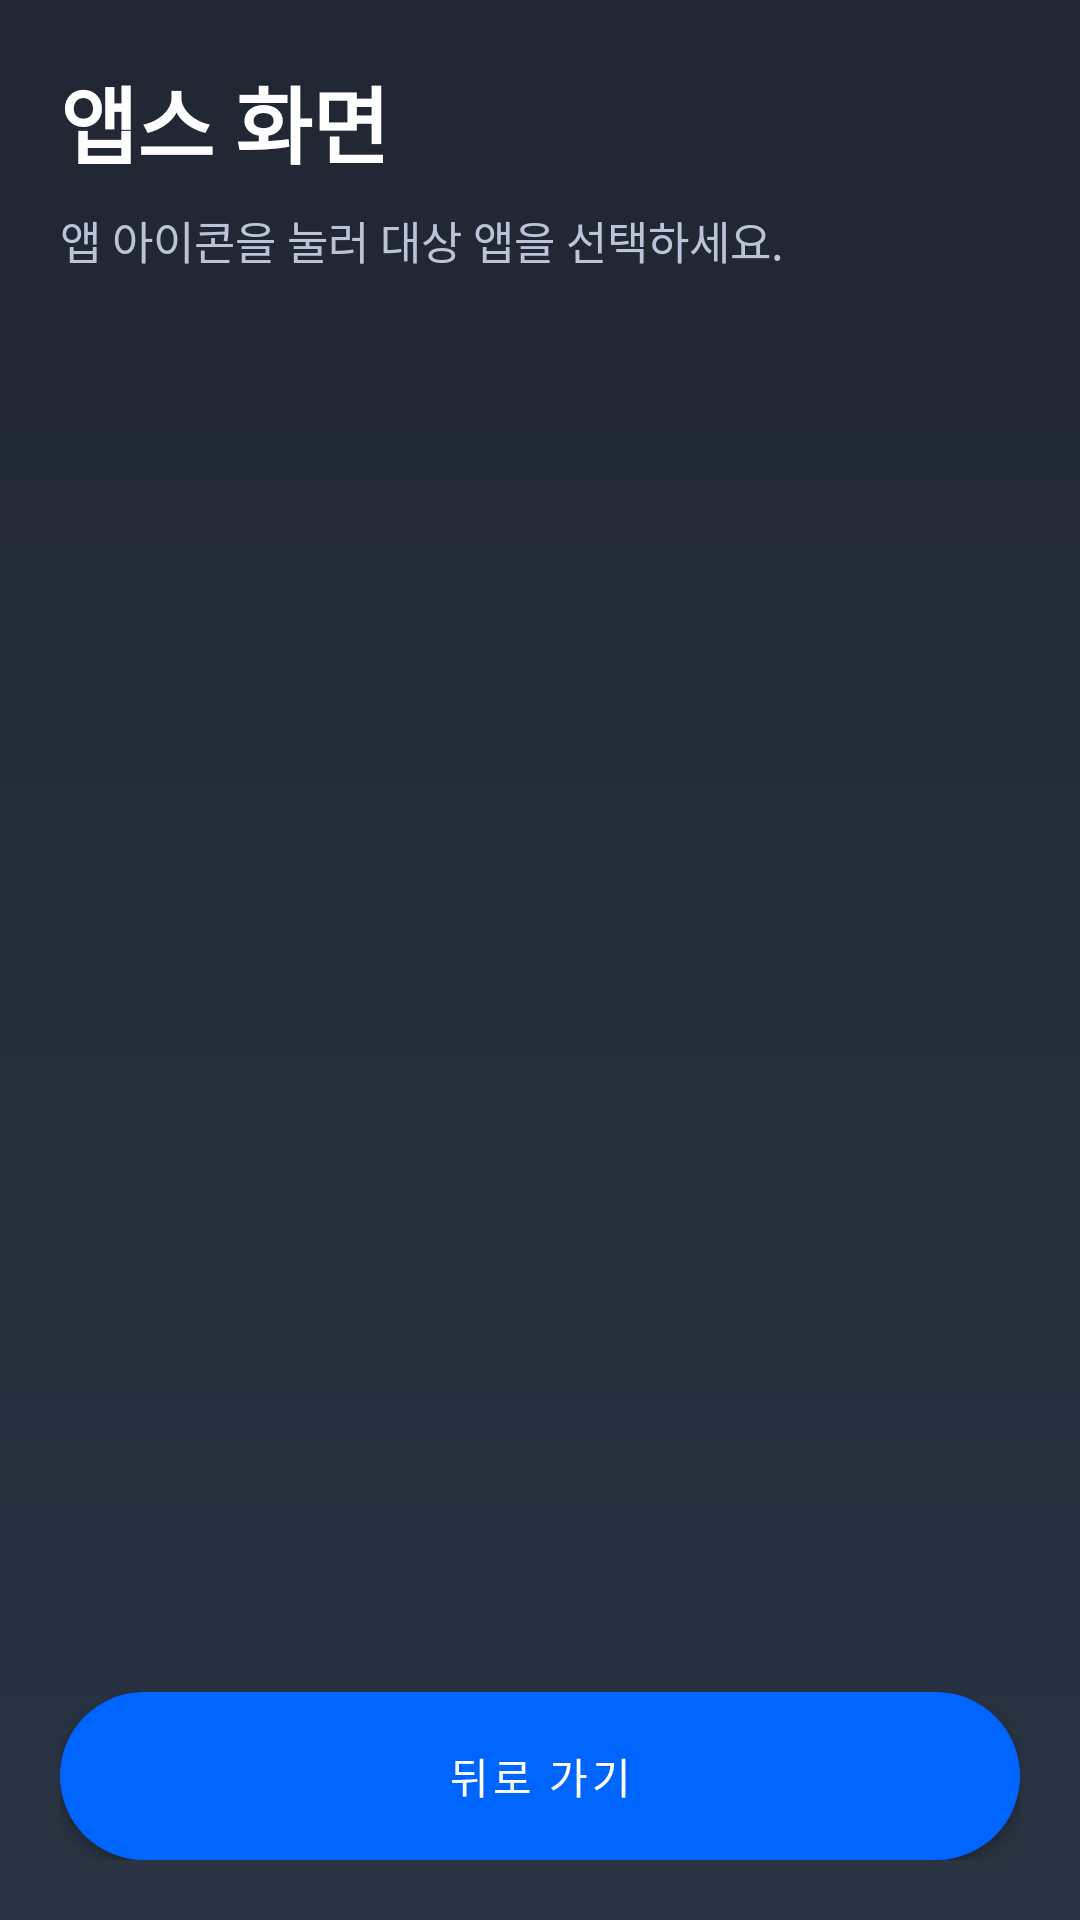

Here is an Android app screen rendered from its layout file. Give the layout XML and the strings, colors and styles it references.
<!-- AndroidManifest.xml: application theme Theme.Huwon -->
<!-- res/layout/activity_app_picker.xml -->
<?xml version="1.0" encoding="utf-8"?>
<LinearLayout xmlns:android="http://schemas.android.com/apk/res/android"
    android:layout_width="match_parent"
    android:layout_height="match_parent"
    android:background="@drawable/screen_background"
    android:orientation="vertical"
    android:padding="20dp">

    <TextView
        android:layout_width="match_parent"
        android:layout_height="wrap_content"
        android:text="@string/app_picker_title"
        android:textColor="@color/text_primary"
        android:textSize="28sp"
        android:textStyle="bold" />

    <TextView
        android:layout_width="match_parent"
        android:layout_height="wrap_content"
        android:layout_marginTop="8dp"
        android:text="@string/app_picker_description"
        android:textColor="@color/text_secondary"
        android:textSize="15sp" />

    <GridView
        android:id="@+id/appGridView"
        android:layout_width="match_parent"
        android:layout_height="0dp"
        android:layout_marginTop="20dp"
        android:layout_weight="1"
        android:clipToPadding="false"
        android:columnWidth="104dp"
        android:gravity="center"
        android:horizontalSpacing="12dp"
        android:numColumns="auto_fit"
        android:paddingBottom="8dp"
        android:stretchMode="columnWidth"
        android:verticalSpacing="12dp" />

    <com.google.android.material.button.MaterialButton
        android:id="@+id/backButton"
        style="?attr/materialButtonStyle"
        android:layout_width="match_parent"
        android:layout_height="wrap_content"
        android:layout_marginTop="16dp"
        android:text="@string/back_button" />
</LinearLayout>
<!-- resources referenced by this layout -->
<resources>
  <color name="text_primary">#FFFFFFFF</color>
  <color name="text_secondary">#B9C4D9</color>
  <!-- drawable screen_background (drawable) -->
  <?xml version="1.0" encoding="utf-8"?>
  <shape xmlns:android="http://schemas.android.com/apk/res/android" android:shape="rectangle">
      <gradient
          android:angle="270"
          android:endColor="@color/surface_dark_alt"
          android:startColor="@color/surface_dark" />
  </shape>
  <string name="app_picker_description">앱 아이콘을 눌러 대상 앱을 선택하세요.</string>
  <string name="app_picker_title">앱스 화면</string>
  <string name="back_button">뒤로 가기</string>
  <style name="Theme.Huwon" parent="Theme.MaterialComponents.DayNight.NoActionBar">
          <item name="colorPrimary">@color/primary_blue</item>
          <item name="colorPrimaryVariant">@color/primary_blue</item>
          <item name="colorOnPrimary">@color/white</item>
          <item name="colorSecondary">@color/primary_blue</item>
          <item name="colorSecondaryVariant">@color/primary_blue</item>
          <item name="colorOnSecondary">@color/white</item>
          <item name="colorSurface">@color/surface_dark</item>
          <item name="colorOnSurface">@color/text_primary</item>
          <item name="android:statusBarColor">@color/surface_dark</item>
          <item name="android:navigationBarColor">@color/surface_dark</item>
          <item name="materialButtonStyle">@style/Widget.Huwon.Button</item>
          <item name="textInputStyle">@style/Widget.Huwon.TextInputLayout</item>
      </style>
  <color name="surface_dark_alt">#2A3342</color>
  <color name="surface_dark">#202632</color>
  <color name="primary_blue">#0064FF</color>
  <color name="white">#FFFFFFFF</color>
  <style name="Widget.Huwon.Button" parent="Widget.MaterialComponents.Button">
          <item name="android:textAllCaps">false</item>
          <item name="backgroundTint">@color/primary_blue</item>
          <item name="rippleColor">@color/surface_light</item>
          <item name="shapeAppearanceOverlay">@style/ShapeAppearance.Huwon.Pill</item>
          <item name="android:textColor">@color/white</item>
          <item name="android:insetTop">0dp</item>
          <item name="android:insetBottom">0dp</item>
          <item name="android:minHeight">56dp</item>
      </style>
  <style name="Widget.Huwon.TextInputLayout" parent="Widget.MaterialComponents.TextInputLayout.OutlinedBox">
          <item name="boxBackgroundColor">@color/surface_dark_alt</item>
          <item name="boxStrokeColor">@color/primary_blue</item>
          <item name="hintTextColor">@color/text_secondary</item>
          <item name="android:textColorHint">@color/text_secondary</item>
          <item name="shapeAppearanceOverlay">@style/ShapeAppearance.Huwon.Pill</item>
      </style>
  <color name="surface_light">#EEF4FF</color>
  <style name="ShapeAppearance.Huwon.Pill" parent="ShapeAppearance.MaterialComponents.MediumComponent">
          <item name="cornerFamily">rounded</item>
          <item name="cornerSize">999dp</item>
      </style>
</resources>
